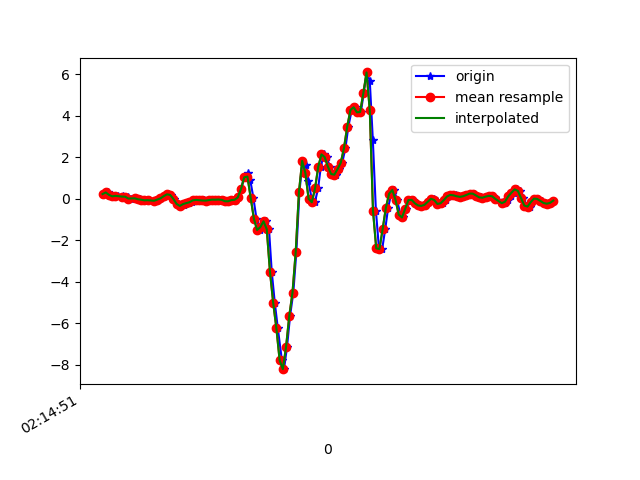

Values plotted in this chart, from the file beside it:
1617848091245, 543734864856593, 0.22671168, -0.079945534, 0.04163582
1617848091273, 543734883903745, 0.3037, 0.2255, 0.001319
1617848091287, 543734902926113, 0.1888, -0.1154, 0.05385
1617848091303, 543734921948481, 0.118, -0.06773, 0.02331
1617848091320, 543734940970833, 0.1424, 0.1705, -0.00479
1617848091339, 543734960004721, 0.1375, -0.1068, 0.004984
1617848091365, 543734979028177, 0.1168, 0.03612, -0.06221
1617848091377, 543734998076433, 0.09476, 0.003132, -0.039
1617848091397, 543735017099921, 0.1009, -0.1484, -0.02556
1617848091418, 543735036123345, 0.01169, 0.1363, -0.06099
1617848091440, 543735055146801, 0.05811, -0.07995, 0.01964
1617848091454, 543735074187185, -0.01641, -0.1142, -0.02434
1617848091473, 543735093236529, -0.02374, 0.2695, -0.04144
1617848091492, 543735112261105, -0.04451, -0.09094, 0.01109
1617848091516, 543735131285681, -0.07506, -0.04452, -0.04755
1617848091530, 543735150335025, -0.06773, 0.2524, -0.04511
1617848091573, 543735169359569, -0.1142, -0.174, -0.006012
1617848091574, 543735188375697, -0.07628, -0.06773, -0.07076
1617848091587, 543735207399825, -0.03963, 0.05444, -0.1331
1617848091606, 543735226448753, 0.01902, -0.1019, -0.1221
1617848091625, 543735245472881, 0.1253, -0.06162, -0.1514
1617848091644, 543735264497009, 0.2133, -0.04574, -0.1807
1617848091665, 543735283521137, 0.1864, -0.0604, -0.1917
1617848091682, 543735302551601, -0.006639, -0.07262, -0.2076
1617848091701, 543735321574961, -0.2498, -0.0885, -0.2113
1617848091722, 543735340598385, -0.3438, -0.05429, -0.1624
1617848091744, 543735359621681, -0.295, 0.01291, -0.1367
1617848091758, 543735378645105, -0.2168, 0.07155, -0.1477
1617848091777, 543735397697969, -0.2082, 0.08987, -0.1832
1617848091796, 543735416721521, -0.1679, 0.1277, -0.2577
1617848091815, 543735435873001, -0.0775, 0.1632, -0.3371
1617848091835, 543735454921385, -0.05306, 0.1705, -0.4031
1617848091853, 543735473944937, -0.07017, 0.162, -0.4507
1617848091872, 543735492951593, -0.08239, 0.1607, -0.4581
1617848091892, 543735511974569, -0.08849, 0.1607, -0.4532
1617848091910, 543735531022377, -0.06406, 0.1852, -0.4397
1617848091929, 543735550045417, -0.04207, 0.2011, -0.3799
1617848091948, 543735569068457, -0.04573, 0.1949, -0.3041
1617848091968, 543735588116265, -0.03596, 0.1986, -0.2528
1617848091989, 543735607142505, -0.05306, 0.2023, -0.2491
1617848092005, 543735626165609, -0.1178, 0.2108, -0.2809
1617848092025, 543735645188713, -0.1215, 0.2059, -0.3261
1617848092044, 543735664236649, -0.06406, 0.2426, -0.375
1617848092065, 543735683259753, -0.04818, 0.2805, -0.4434
1617848092082, 543735702275049, 0.063, 0.3073, -0.5497
1617848092101, 543735721322793, 0.4686, 0.4087, -0.7048
1617848092120, 543735740345641, 1.033, 0.5822, -0.8637
1617848092142, 543735759368617, 1.255, 0.6959, -1
1617848092158, 543735778416297, 0.8852, 0.7435, -1.114
1617848092177, 543735797440425, 0.04345, 0.6274, -1.125
1617848092196, 543735816463401, -0.9547, 0.3599, -1.026
1617848092215, 543735835511081, -1.503, 0.05078, -0.871
1617848092234, 543735854533929, -1.368, -0.0775, -0.5533
1617848092253, 543735873556905, -1.085, -0.3622, -0.04511
1617848092274, 543735892574377, -1.467, -1.034, 1.174
1617848092291, 543735911621929, -3.512, -2.785, 1.739
1617848092310, 543735930644777, -5.012, -4.267, 2.082
1617848092329, 543735949667497, -6.248, -5.529, 2.266
1617848092354, 543735968715177, -7.776, -6.764, 1.803
1617848092367, 543735987738025, -8.208, -7.799, 0.9408
1617848092386, 543736006740521, -7.134, -8.2, -0.1221
... 87 more rows
